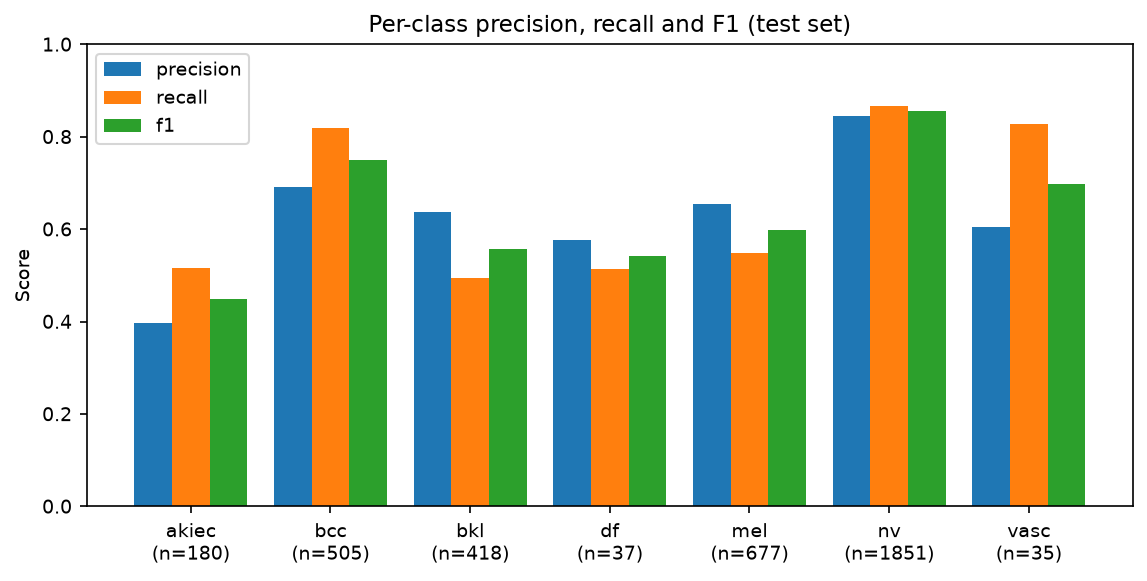

The data file committed next to this chart (first rows):
, name, precision, recall, f1, support, auc
akiec, Actinic keratosis / intraepithelial carc…, 0.3974, 0.5167, 0.4493, 180, 0.9335
bcc, Basal cell carcinoma, 0.6912, 0.8198, 0.75, 505, 0.9656
bkl, Benign keratosis-like lesion, 0.6369, 0.4952, 0.5572, 418, 0.9001
df, Dermatofibroma, 0.5758, 0.5135, 0.5429, 37, 0.9281
mel, Melanoma, 0.6549, 0.5495, 0.5976, 677, 0.8751
nv, Melanocytic nevus (mole), 0.8455, 0.866, 0.8556, 1851, 0.9342
vasc, Vascular lesion, 0.6042, 0.8286, 0.6988, 35, 0.9895
